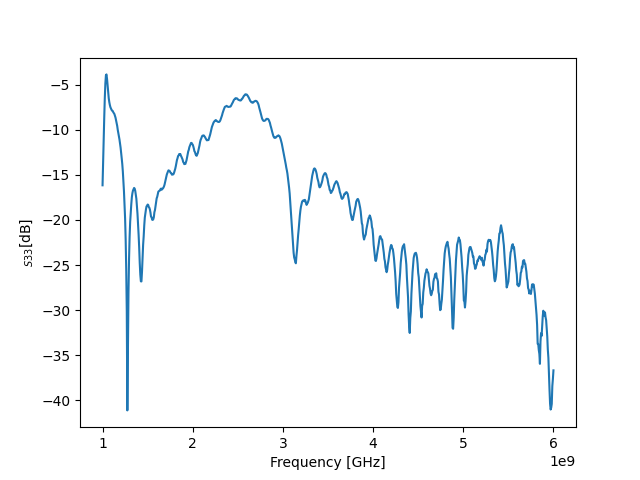

The data file committed next to this chart (first rows):
! FILETYPE CSV
! VERSION 1.0, 1
! TIMESTAMP Wednesday, 14 September 2022 00:46:01
! TIMEZONE (GMT+08:00) Kuala Lumpur, Singapore
! NAME Keysight Technologies
! MODEL N9917A
! SERIAL MY53105078
! FIRMWARE_VERSION A.08.16
! GPS_LATITUDE
! GPS_LONGITUDE
! GPS_TIMESTAMP 0001-01-01 00:00:00Z
! GPS_SECS_SINCE_LAST_READ 0
! CHECKSUM 0375387150
! CORRECTION1 ON U
! DATA Freq, S22
! FREQ UNIT Hz
! DATA UNIT dB
BEGIN
1000000000, -16.15
1006250000, -13.59
1012500000, -11.07
1018750000, -8.653
1025000000, -6.467
1031250000, -4.845
1037500000, -3.943
1043750000, -3.846
1050000000, -4.358
1056250000, -5.101
1062500000, -5.895
1068750000, -6.495
1075000000, -6.934
1081250000, -7.25
1087500000, -7.492
1093750000, -7.639
1100000000, -7.779
1106250000, -7.875
1112500000, -7.897
1118750000, -8.043
1125000000, -8.146
1131250000, -8.237
1137500000, -8.446
1143750000, -8.642
1150000000, -8.966
1156250000, -9.257
1162500000, -9.561
1168750000, -10.01
1175000000, -10.36
1181250000, -10.72
1187500000, -11.06
1193750000, -11.5
1200000000, -11.96
1206250000, -12.52
1212500000, -13.16
1218750000, -13.79
1225000000, -14.62
1231250000, -15.68
1237500000, -16.81
1243750000, -18.23
1250000000, -19.81
1256250000, -22.12
1262500000, -25.43
... 759 more rows
